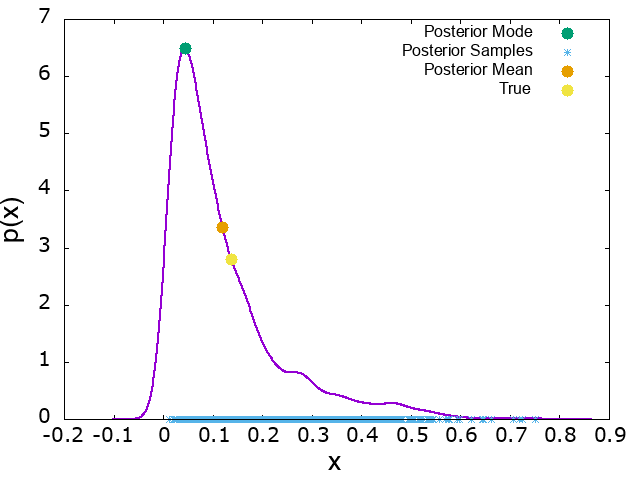

The table this chart was drawn from, first rows:
x, p_x, mode_x, mode_p_x, mean_x, mean_p_x, true_x, true_p_x
-0.1004, 9.34204e-07, 0.04328, 6.485, 0.1198, 3.354, 0.137, 2.802
-0.09946, 1.18744e-06
-0.0985, 1.50644e-06
-0.09753, 1.90747e-06
-0.09657, 2.41064e-06
-0.09561, 3.0407e-06
-0.09464, 3.82809e-06
-0.09368, 4.81016e-06
-0.09271, 6.03261e-06
-0.09175, 7.55122e-06
-0.09078, 9.43405e-06
-0.08982, 1.17638e-05
-0.08885, 1.46408e-05
-0.08789, 1.81865e-05
-0.08693, 2.25477e-05
-0.08596, 2.79013e-05
-0.085, 3.446e-05
-0.08403, 4.2479e-05
-0.08307, 5.2264e-05
-0.0821, 6.41801e-05
-0.08114, 7.86621e-05
-0.08017, 9.6228e-05
-0.07921, 0.0001175
-0.07824, 0.0001432
-0.07728, 0.0001742
-0.07632, 0.0002114
-0.07535, 0.0002562
-0.07439, 0.0003098
-0.07342, 0.0003739
-0.07246, 0.0004505
-0.07149, 0.0005417
-0.07053, 0.0006501
-0.06956, 0.0007788
-0.0686, 0.0009311
-0.06764, 0.001111
-0.06667, 0.001323
-0.06571, 0.001573
-0.06474, 0.001867
-0.06378, 0.002211
-0.06281, 0.002613
-0.06185, 0.003083
-0.06088, 0.00363
-0.05992, 0.004266
-0.05895, 0.005005
-0.05799, 0.005859
-0.05703, 0.006848
-0.05606, 0.007987
-0.0551, 0.009299
-0.05413, 0.01081
-0.05317, 0.01253
-0.0522, 0.01451
-0.05124, 0.01676
-0.05027, 0.01933
-0.04931, 0.02225
-0.04835, 0.02557
-0.04738, 0.02932
-0.04642, 0.03356
-0.04545, 0.03834
-0.04449, 0.04372
-0.04352, 0.04976
... 940 more rows
